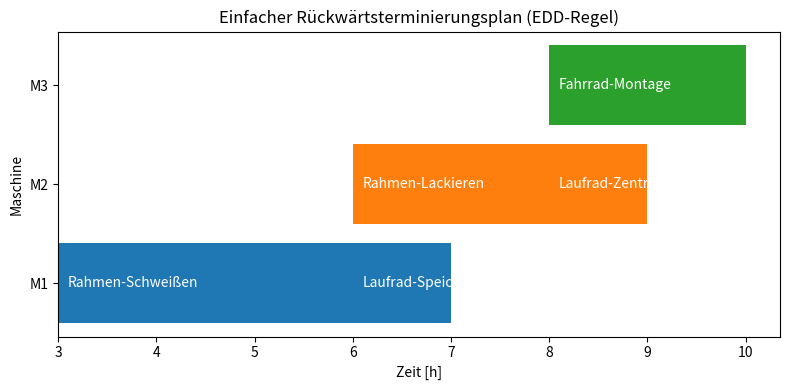

Reproduce this figure in Python.
import pandas as pd
import matplotlib.pyplot as plt

# -----------------------------
# 1. Definition der Datenbasis
# -----------------------------

operations = pd.DataFrame([
    ["Rahmen", "Schweißen", "M1", 3, "Lackieren"],
    ["Rahmen", "Lackieren", "M2", 2, "Montage"],
    ["Laufrad", "Speichen", "M1", 1, "Zentrieren"],
    ["Laufrad", "Zentrieren", "M2", 1, "Montage"],
    ["Fahrrad", "Montage", "M3", 2, None]
], columns=["Produkt", "Vorgang", "Maschine", "Dauer", "Nachfolger"])

due_date = 10.0
plan = []
visited = set()  # <-- neu: verhindert Wiederholung

# -----------------------------
# 2. Rückwärtsterminierung
# -----------------------------

def backward_schedule(product, successor_end_time):
    """Plane alle Vorgänge für ein Produkt rückwärts."""
    ops = operations[operations["Produkt"] == product].copy()

    # Iteration rückwärts durch die Vorgangskette
    for _, op in ops[::-1].iterrows():
        op_id = (op["Produkt"], op["Vorgang"])
        if op_id in visited:
            continue  # Vorgang schon verarbeitet

        visited.add(op_id)
        end_time = successor_end_time
        start_time = end_time - op["Dauer"]
        plan.append({
            "Produkt": op["Produkt"],
            "Vorgang": op["Vorgang"],
            "Maschine": op["Maschine"],
            "Start": start_time,
            "Ende": end_time
        })

        # Rückwärtige Planung für Vorgänger
        prev_ops = operations[operations["Nachfolger"] == op["Vorgang"]]
        for _, prev in prev_ops.iterrows():
            backward_schedule(prev["Produkt"], start_time)

# Starte mit Endprodukt
backward_schedule("Fahrrad", due_date)

# -----------------------------
# 3. Konfliktlösung (EDD-Regel)
# -----------------------------

plan_df = pd.DataFrame(plan)

result = []
for machine, group in plan_df.groupby("Maschine"):
    group = group.sort_values("Ende")  # Earliest Due Date First
    current_time = 0
    for _, op in group.iterrows():
        start = max(current_time, op["Start"])
        end = start + (op["Ende"] - op["Start"])
        result.append({**op, "Start": start, "Ende": end})
        current_time = end

schedule = pd.DataFrame(result).sort_values("Start")

# -----------------------------
# 4. Ergebnis anzeigen
# -----------------------------
print("\n--- Geplanter Ablauf ---")
print(schedule)

# -----------------------------
# 5. Gantt-Chart
# -----------------------------
fig, ax = plt.subplots(figsize=(8,4))
colors = {"M1":"tab:blue", "M2":"tab:orange", "M3":"tab:green"}

for _, row in schedule.iterrows():
    ax.barh(row["Maschine"], row["Ende"]-row["Start"],
            left=row["Start"], color=colors[row["Maschine"]])
    ax.text(row["Start"]+0.1, row["Maschine"],
            f"{row['Produkt']}-{row['Vorgang']}", va='center', color='white')

ax.set_xlabel("Zeit [h]")
ax.set_ylabel("Maschine")
ax.set_title("Einfacher Rückwärtsterminierungsplan (EDD-Regel)")
plt.tight_layout()
plt.show()
